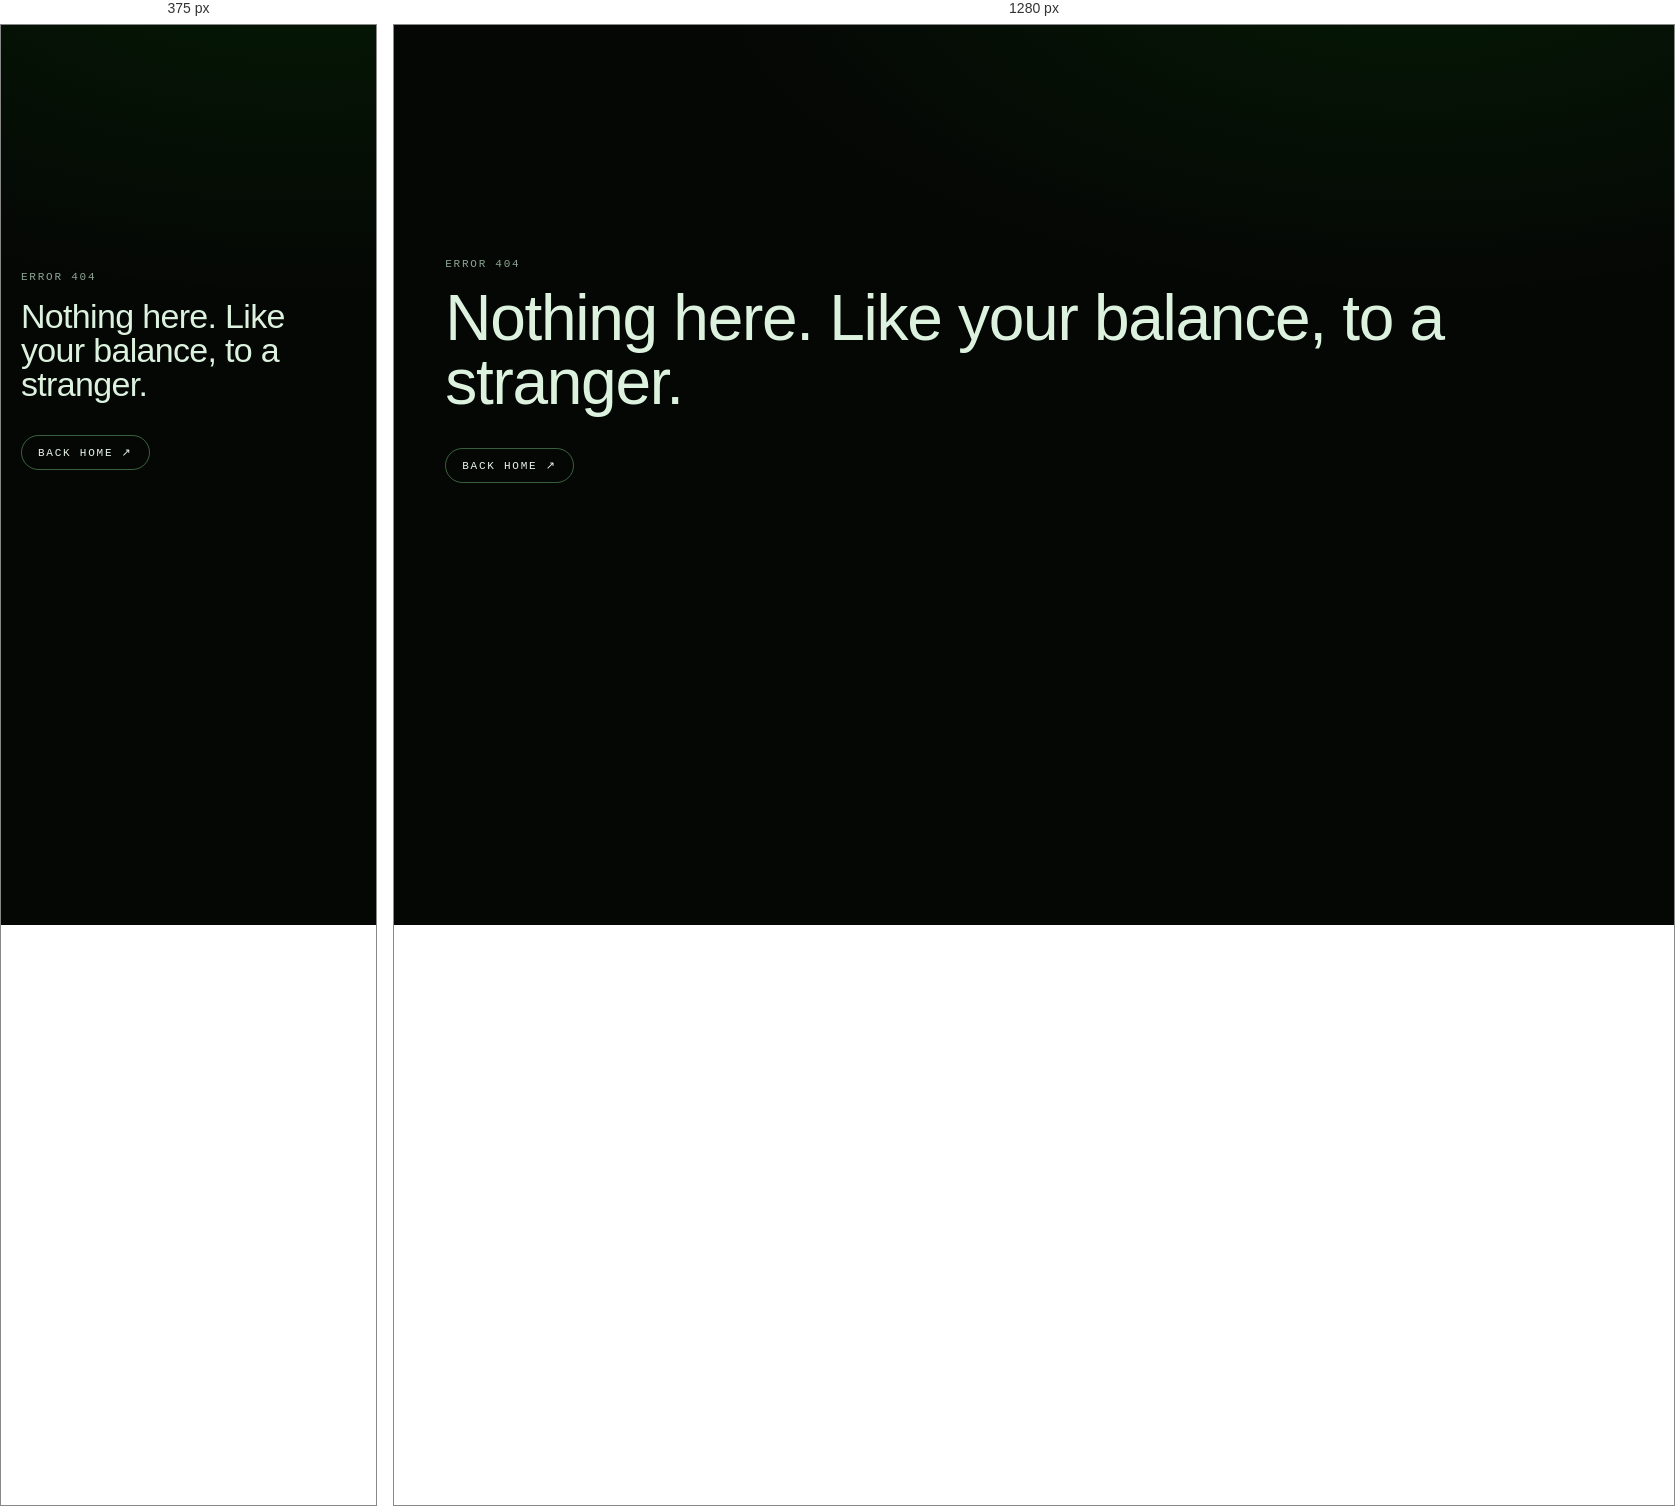
Rendered at 375 px and 1280 px, left to right.

<!-- file: 404.html -->
<!doctype html><html><head><meta charset="utf-8"><meta name="viewport" content="width=device-width,initial-scale=1"><title>404 · NOCTIS</title><link href="https://fonts.googleapis.com/css2?family=Unbounded:wght@300..700&family=JetBrains+Mono:wght@400;500&display=swap" rel="stylesheet"><link rel="stylesheet" href="/style.css"></head><body><main class="wrap app" style="min-height:70vh;display:flex;flex-direction:column;justify-content:center"><span class="cap">error 404</span><div class="pagehead" style="margin-top:14px"><h1>Nothing here. Like your balance, to a stranger.</h1></div><p><a class="btn" href="/">back home ↗</a></p></main></body></html>


/* @media block from style.css */
@media(max-width:900px){header.nav nav{display:none}header.nav{gap:14px;left:12px;right:12px;transform:none;width:auto;justify-content:space-between}.burger{display:inline-flex}
  header.nav.open nav{display:flex;position:absolute;top:calc(100% + 8px);left:0;right:0;flex-direction:column;gap:0;background:var(--void);border:1px solid var(--line2);border-radius:14px;padding:8px}header.nav.open nav a{padding:12px 10px}
  .stats{grid-template-columns:1fr 1fr}.grid2{grid-template-columns:1fr}.list a,.list div.it{grid-template-columns:auto 1fr}.list a>:last-child,.list div.it>:last-child{display:none}footer.foot p{text-align:left}}

/* @media block from style.css */
@media(max-width:900px){.pbtn.xbtn{margin-right:-8px}}